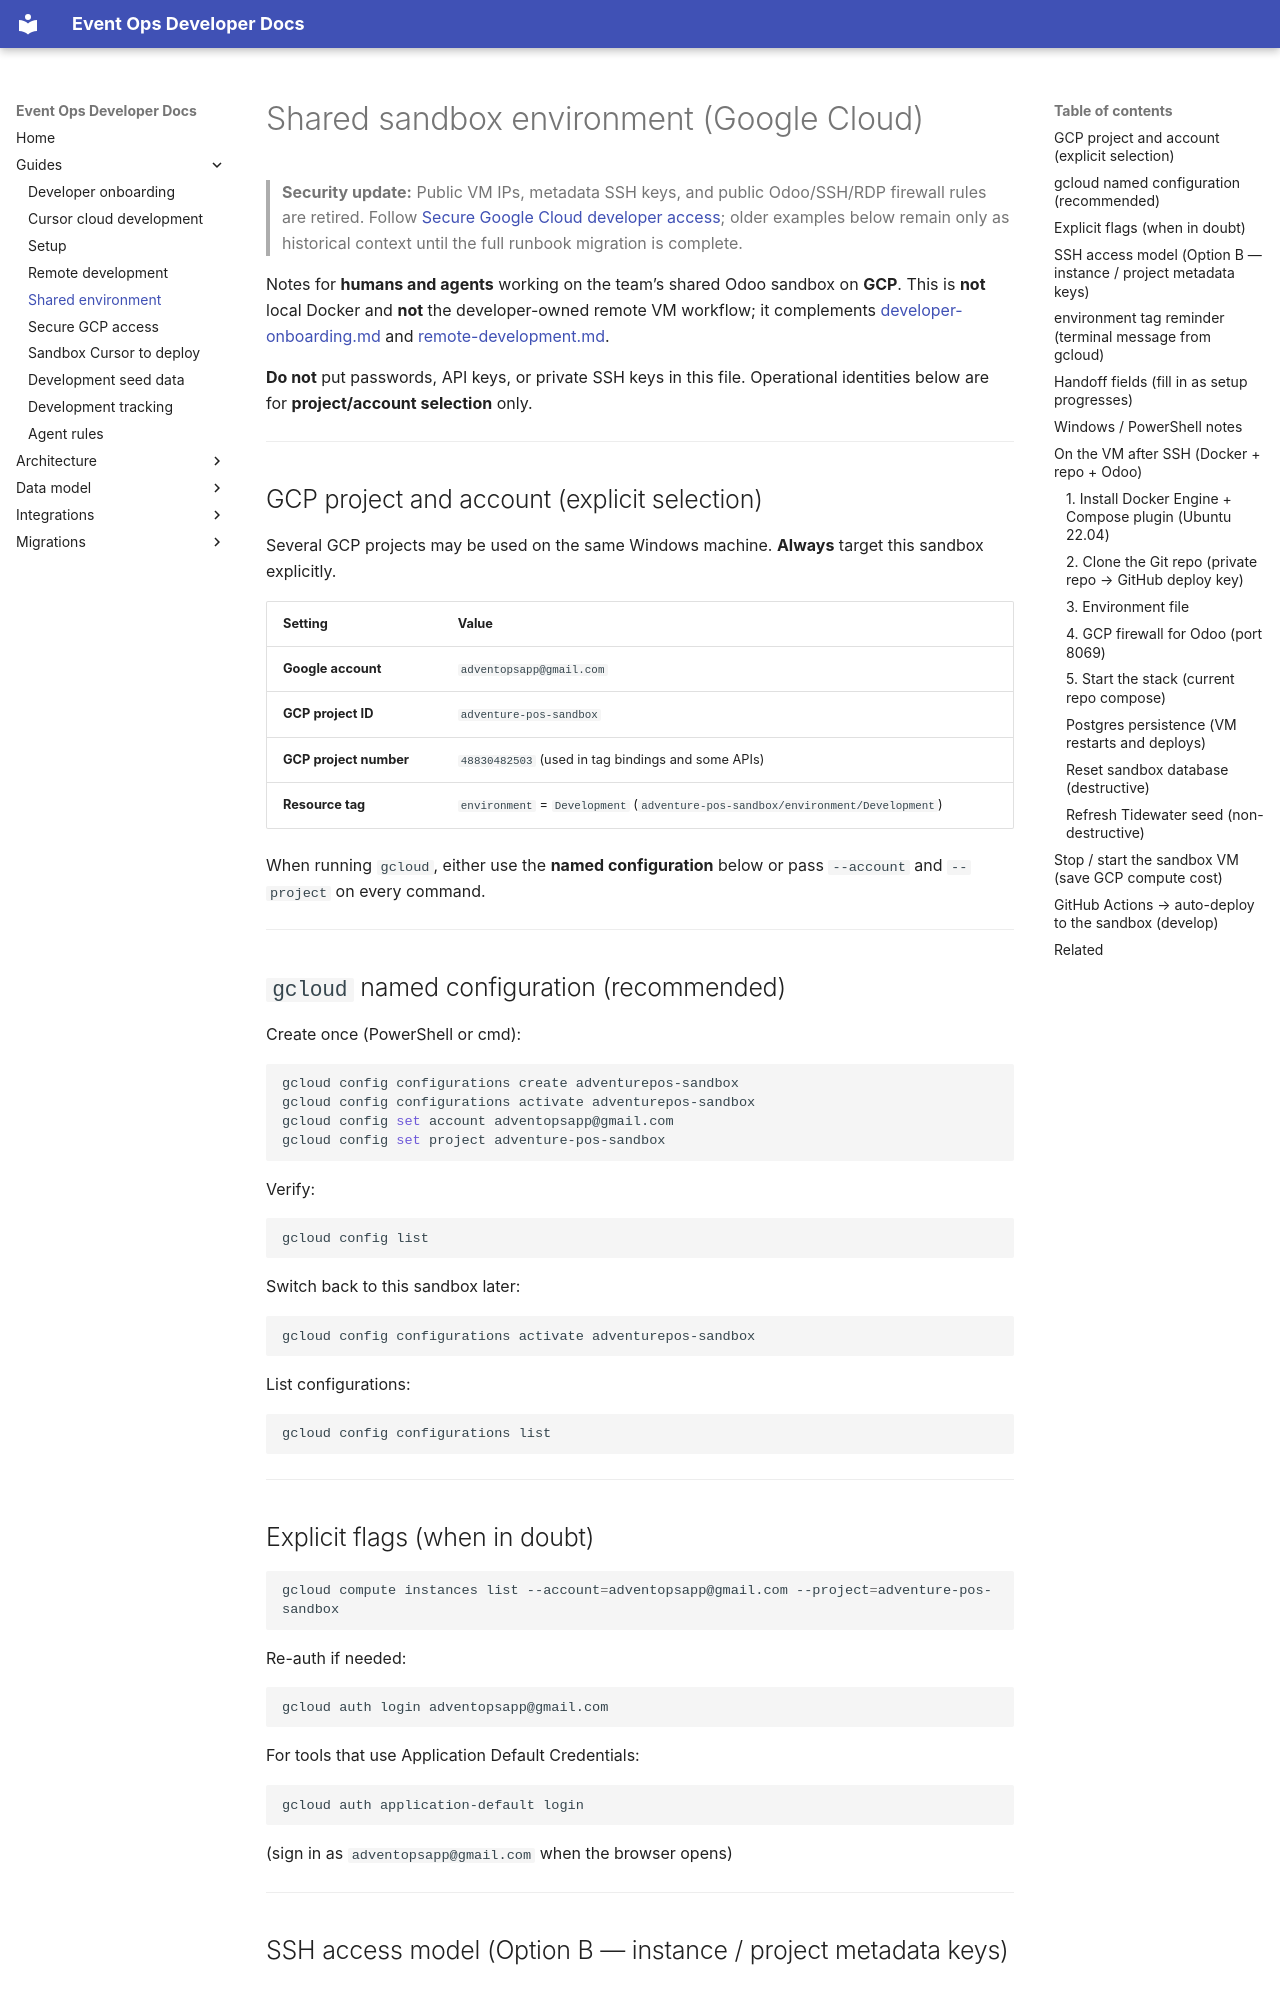

repository: bsileo/adventure-pos-odoo · page: shared-environment/index.html · generator: mkdocs

# Shared sandbox environment (Google Cloud)

> **Security update:** Public VM IPs, metadata SSH keys, and public Odoo/SSH/RDP firewall rules are retired. Follow [Secure Google Cloud developer access](gcp-secure-access.md); older examples below remain only as historical context until the full runbook migration is complete.

Notes for **humans and agents** working on the team’s shared Odoo sandbox on **GCP**. This is **not** local Docker and **not** the developer-owned remote VM workflow; it complements [developer-onboarding.md](developer-onboarding.md) and [remote-development.md](remote-development.md).

**Do not** put passwords, API keys, or private SSH keys in this file. Operational identities below are for **project/account selection** only.

---

## GCP project and account (explicit selection)

Several GCP projects may be used on the same Windows machine. **Always** target this sandbox explicitly.

| Setting | Value |
|--------|--------|
| **Google account** | `adventopsapp@gmail.com` |
| **GCP project ID** | `adventure-pos-sandbox` |
| **GCP project number** | `48830482503` (used in tag bindings and some APIs) |
| **Resource tag** | `environment` = `Development` (`adventure-pos-sandbox/environment/Development`) |

When running `gcloud`, either use the **named configuration** below or pass `--account` and `--project` on every command.

---

## `gcloud` named configuration (recommended)

Create once (PowerShell or cmd):

```bash
gcloud config configurations create adventurepos-sandbox
gcloud config configurations activate adventurepos-sandbox
gcloud config set account adventopsapp@gmail.com
gcloud config set project adventure-pos-sandbox
```

Verify:

```bash
gcloud config list
```

Switch back to this sandbox later:

```bash
gcloud config configurations activate adventurepos-sandbox
```

List configurations:

```bash
gcloud config configurations list
```

---

## Explicit flags (when in doubt)

```bash
gcloud compute instances list --account=adventopsapp@gmail.com --project=adventure-pos-sandbox
```

Re-auth if needed:

```bash
gcloud auth login adventopsapp@gmail.com
```

For tools that use Application Default Credentials:

```bash
gcloud auth application-default login
```

(sign in as `adventopsapp@gmail.com` when the browser opens)

---
